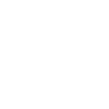
t = 0.00 s
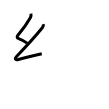
t = 2.00 s
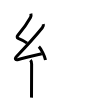
t = 4.00 s
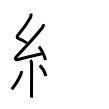
t = 6.00 s
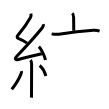
t = 8.00 s
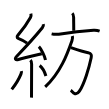
t = 10.00 s

The animated SVG that drew these frames (rendered in a browser with its animation timeline set to each time). Animation: 10 SMIL elements (animate=10); one cycle of 10.00 s.

<svg width="109px" height="109px" viewBox="0 0 px 109px" xmlns="http://www.w3.org/2000/svg" xmlns:xlink="http://www.w3.org/1999/xlink" xml:space="preserve" version="1.1"  baseProfile="full">
<path d="M30.88,13.67c0.34,1.34,0.33,2.44-0.42,3.8C27,23.75,22.38,29.96,17.9,35.19c-0.9,1.06-1.15,2.56,0.25,3.1c3.77,1.47,5.88,2.36,8.97,4.81" style="fill:none;stroke:black;stroke-width:3;opacity:0">
  <animate attributeType="CSS" attributeName="opacity" from="0" to="1" begin="0s" dur="1s" repeatCount="0" fill="freeze" />
</path>
<path d="M43.3,24.18c0.32,1.07-0.18,2.57-1,3.59c-7.58,9.38-17.84,20.47-25.74,28.67c-2.16,2.24-1.07,3.96,1.85,3.07c5.42-1.65,17.3-4.29,23.35-5.74" style="fill:none;stroke:black;stroke-width:3;opacity:0">
  <animate attributeType="CSS" attributeName="opacity" from="0" to="1" begin="1s" dur="1s" repeatCount="0" fill="freeze" />
</path>
<path d="M38.88,46.63c2.34,2.36,6.04,9.69,6.62,13.35" style="fill:none;stroke:black;stroke-width:3;opacity:0">
  <animate attributeType="CSS" attributeName="opacity" from="0" to="1" begin="2s" dur="1s" repeatCount="0" fill="freeze" />
</path>
<path d="M30.39,60.12c0.68,0.68,1.23,2.26,1.23,3.84c0,9.69-0.03,18.69-0.09,26.49c-0.02,2.5-0.03,4.89-0.03,7.18" style="fill:none;stroke:black;stroke-width:3;opacity:0">
  <animate attributeType="CSS" attributeName="opacity" from="0" to="1" begin="3s" dur="1s" repeatCount="0" fill="freeze" />
</path>
<path d="M21.35,71.1c0.27,1.15,0.02,1.9-0.41,3c-1.67,4.22-6.47,11.8-9.19,15.33" style="fill:none;stroke:black;stroke-width:3;opacity:0">
  <animate attributeType="CSS" attributeName="opacity" from="0" to="1" begin="4s" dur="1s" repeatCount="0" fill="freeze" />
</path>
<path d="M39.68,65.54c3.12,2.47,5.52,8.2,6.24,10.44" style="fill:none;stroke:black;stroke-width:3;opacity:0">
  <animate attributeType="CSS" attributeName="opacity" from="0" to="1" begin="5s" dur="1s" repeatCount="0" fill="freeze" />
</path>
<path d="M72.3,13.25c1.1,1.1,1.34,2.25,1.34,4.29c0,4.86,0.11,7.96,0.11,13.25" style="fill:none;stroke:black;stroke-width:3;opacity:0">
  <animate attributeType="CSS" attributeName="opacity" from="0" to="1" begin="6s" dur="1s" repeatCount="0" fill="freeze" />
</path>
<path d="M51.63,33.89c2.27,0.5,4.81,0.63,7.13,0.27c10.98-1.7,22.06-3.09,34.76-3.83c2.18-0.13,4.07,0.06,6.11,0.82" style="fill:none;stroke:black;stroke-width:3;opacity:0">
  <animate attributeType="CSS" attributeName="opacity" from="0" to="1" begin="7s" dur="1s" repeatCount="0" fill="freeze" />
</path>
<path d="M70.86,47.58C77,49.75,82.5,51.75,88.2,52.66c3.23,0.52,3.49,2.67,2.97,5.15c-2.04,9.81-6.92,26.06-11.75,33.39c-4.05,6.13-7.35-0.23-8.66-1.02" style="fill:none;stroke:black;stroke-width:3;opacity:0">
  <animate attributeType="CSS" attributeName="opacity" from="0" to="1" begin="8s" dur="1s" repeatCount="0" fill="freeze" />
</path>
<path d="M72.35,36c0.39,1.5,0.18,2.98-0.4,4.63c-4.58,13.12-11.45,32.12-26.78,46.2" style="fill:none;stroke:black;stroke-width:3;opacity:0">
  <animate attributeType="CSS" attributeName="opacity" from="0" to="1" begin="9s" dur="1s" repeatCount="0" fill="freeze" />
</path>
</svg>
